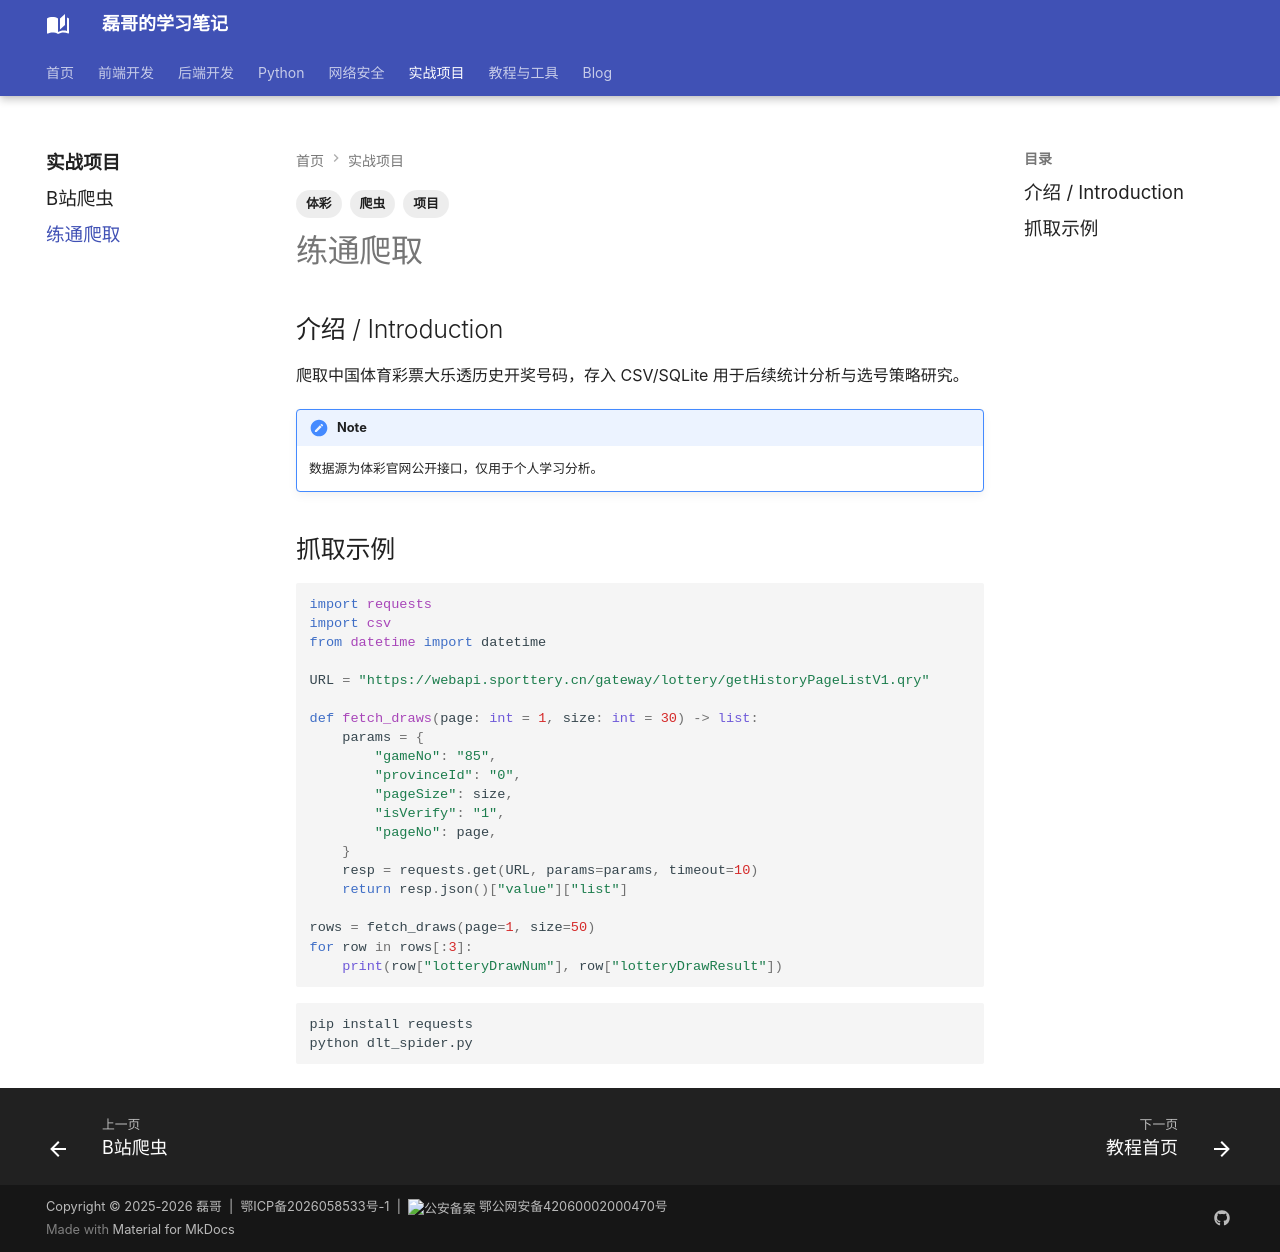

repository: Evan810/mkdoc · page: projects/dlt-spider/index.html · generator: mkdocs

---
title: 大乐透开奖数据爬虫
tags:
  - 项目
  - 爬虫
  - 体彩
---

## 介绍 / Introduction

爬取中国体育彩票大乐透历史开奖号码，存入 CSV/SQLite 用于后续统计分析与选号策略研究。

!!! note
    数据源为体彩官网公开接口，仅用于个人学习分析。

## 抓取示例

```python
import requests
import csv
from datetime import datetime

URL = "https://webapi.sporttery.cn/gateway/lottery/getHistoryPageListV1.qry"

def fetch_draws(page: int = 1, size: int = 30) -> list:
    params = {
        "gameNo": "85",
        "provinceId": "0",
        "pageSize": size,
        "isVerify": "1",
        "pageNo": page,
    }
    resp = requests.get(URL, params=params, timeout=10)
    return resp.json()["value"]["list"]

rows = fetch_draws(page=1, size=50)
for row in rows[:3]:
    print(row["lotteryDrawNum"], row["lotteryDrawResult"])
```

```bash
pip install requests
python dlt_spider.py
```
